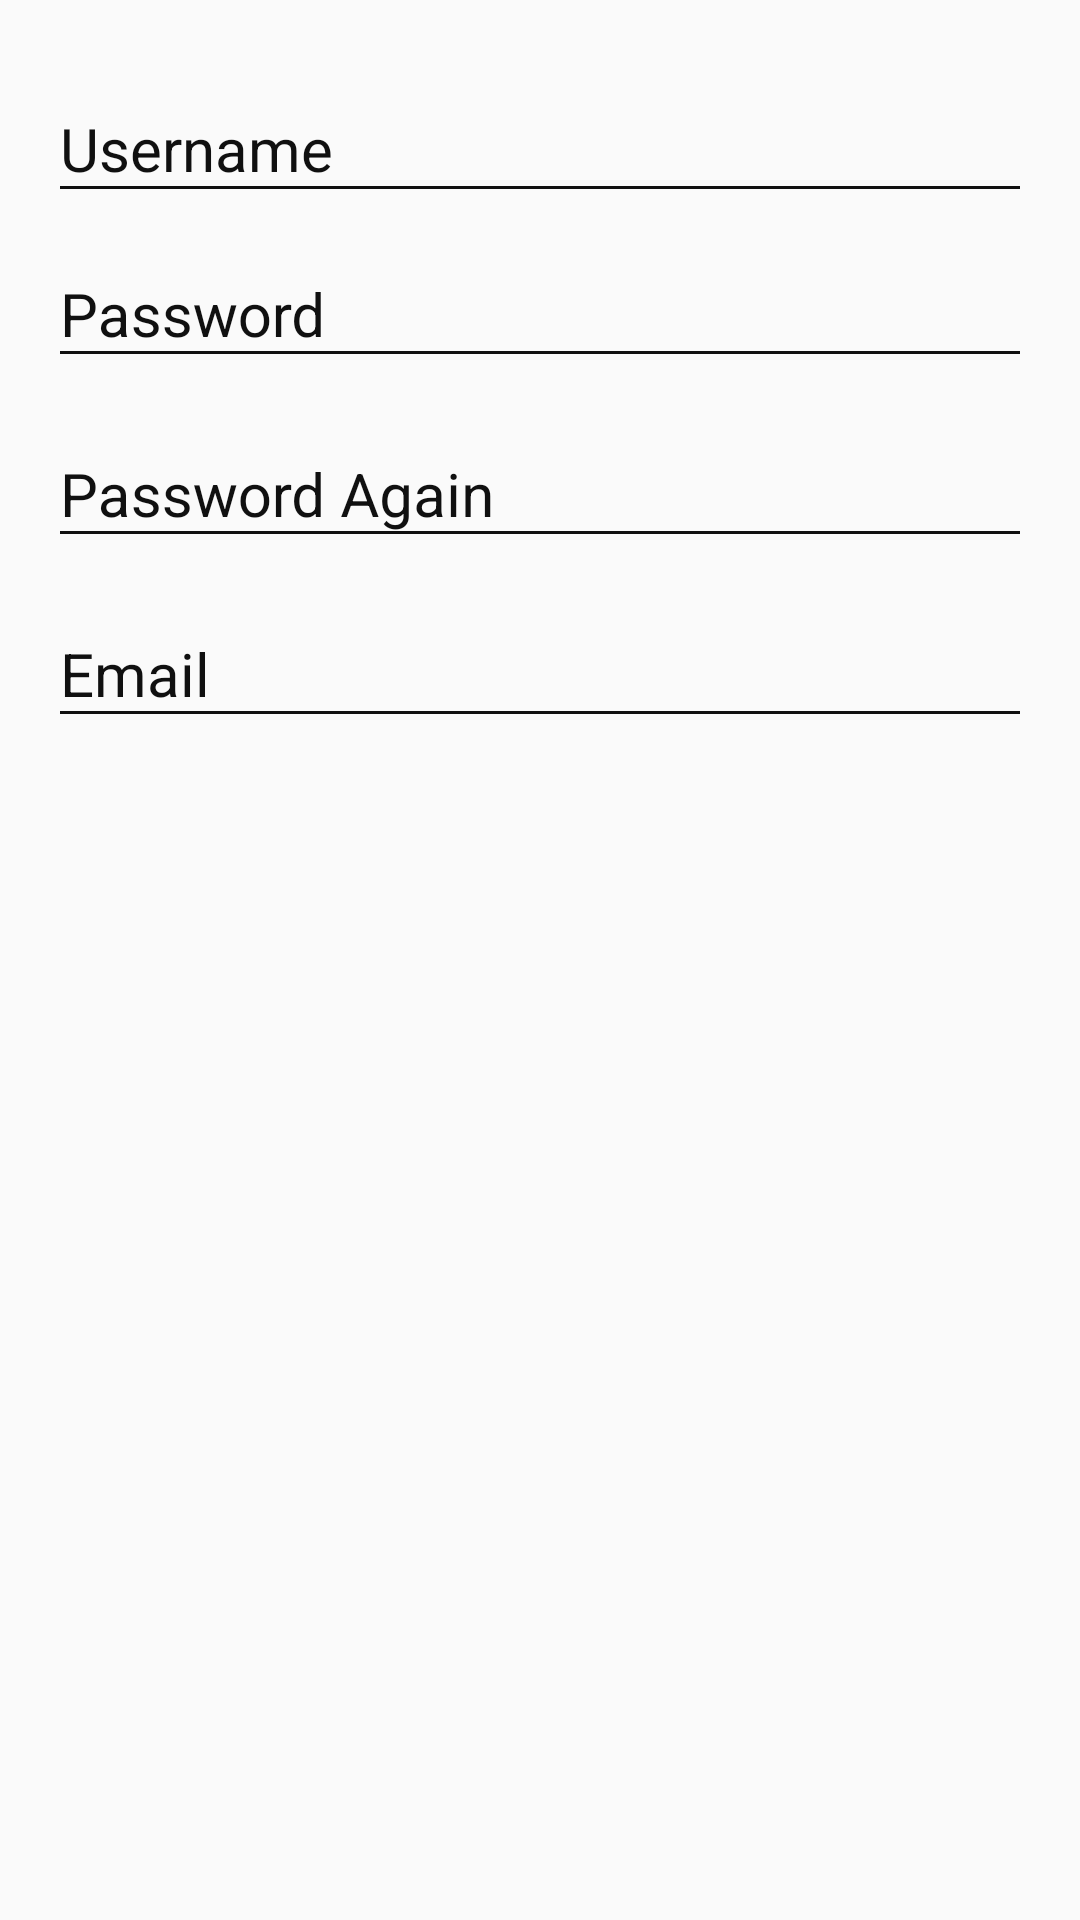

Produce the Android XML layout that renders to this screen, including the resource entries it uses.
<!-- AndroidManifest.xml: application theme AppTheme -->
<!-- res/layout/fragment_tab_user.xml -->
<?xml version="1.0" encoding="utf-8"?>
<android.support.constraint.ConstraintLayout
    xmlns:android="http://schemas.android.com/apk/res/android" android:layout_width="match_parent"
    android:layout_height="match_parent">

    <ScrollView
        android:layout_width="match_parent"
        android:layout_height="wrap_content">

        <LinearLayout
            android:layout_width="match_parent"
            android:layout_height="wrap_content"
            android:orientation="vertical"
            android:gravity="center"
            android:layout_margin="16dp">

            <android.support.design.widget.TextInputLayout
                android:layout_width="match_parent"
                android:layout_height="wrap_content"
                android:theme="@style/TextLabel">

                <AutoCompleteTextView
                    android:id="@+id/usernameEditText"
                    android:layout_width="match_parent"
                    android:layout_height="wrap_content"
                    android:hint="Username"
                    android:inputType="text"
                    android:maxLines="1"
                    android:singleLine="true"
                    android:textColor="@color/white"/>

            </android.support.design.widget.TextInputLayout>

            <android.support.design.widget.TextInputLayout
                android:layout_width="match_parent"
                android:layout_height="60dp"
                android:theme="@style/TextLabel">

                <EditText
                    android:id="@+id/passwordEditText"
                    android:layout_width="match_parent"
                    android:layout_height="wrap_content"
                    android:hint="Password"
                    android:inputType="textPassword"
                    android:maxLines="1"
                    android:singleLine="true"
                    android:textColor="@color/white"/>

            </android.support.design.widget.TextInputLayout>


            <android.support.design.widget.TextInputLayout
                android:layout_width="match_parent"
                android:layout_height="60dp"
                android:theme="@style/TextLabel">

                <EditText
                    android:id="@+id/passwordAgainEditText"
                    android:layout_width="match_parent"
                    android:layout_height="wrap_content"
                    android:hint="Password Again"
                    android:inputType="textPassword"
                    android:maxLines="1"
                    android:singleLine="true"
                    android:textColor="@color/white"/>

            </android.support.design.widget.TextInputLayout>

            <android.support.design.widget.TextInputLayout
                android:layout_width="match_parent"
                android:layout_height="wrap_content"
                android:theme="@style/TextLabel">

                <AutoCompleteTextView
                    android:id="@+id/emailEditText"
                    android:layout_width="match_parent"
                    android:layout_height="wrap_content"
                    android:hint="Email"
                    android:inputType="textEmailAddress"
                    android:maxLines="1"
                    android:singleLine="true"
                    android:textColor="@color/white"/>

            </android.support.design.widget.TextInputLayout>


        </LinearLayout>
    </ScrollView>

</android.support.constraint.ConstraintLayout>
<!-- resources referenced by this layout -->
<resources>
  <color name="white">#FFFFFF</color>
  <style name="TextLabel" parent="TextAppearance.AppCompat">
          
          <item name="android:textColorHint">#101010</item>
          <item name="android:textSize">20sp</item>
          
          <item name="colorAccent">@color/colorAccent</item>
          <item name="colorControlNormal">#101010</item>
          <item name="colorControlActivated">@color/subboxOrange</item>
          <item name="android:background">#00FFFFFF</item>
          <item name="android:singleLine">true</item>
      </style>
  <style name="AppTheme" parent="Theme.AppCompat.DayNight.NoActionBar">
          
          <item name="colorPrimary">@color/colorPrimary</item>
          <item name="colorPrimaryDark">@color/colorPrimaryDark</item>
          <item name="colorAccent">@color/colorAccent</item>
  
      </style>
  <color name="colorAccent">#FF4081</color>
  <color name="subboxOrange">#FD912B</color>
  <color name="colorPrimary">@color/subboxLightBG</color>
  <color name="colorPrimaryDark">@color/subboxDarkBG</color>
  <color name="subboxLightBG">#162430</color>
  <color name="subboxDarkBG">#191A1A</color>
</resources>
